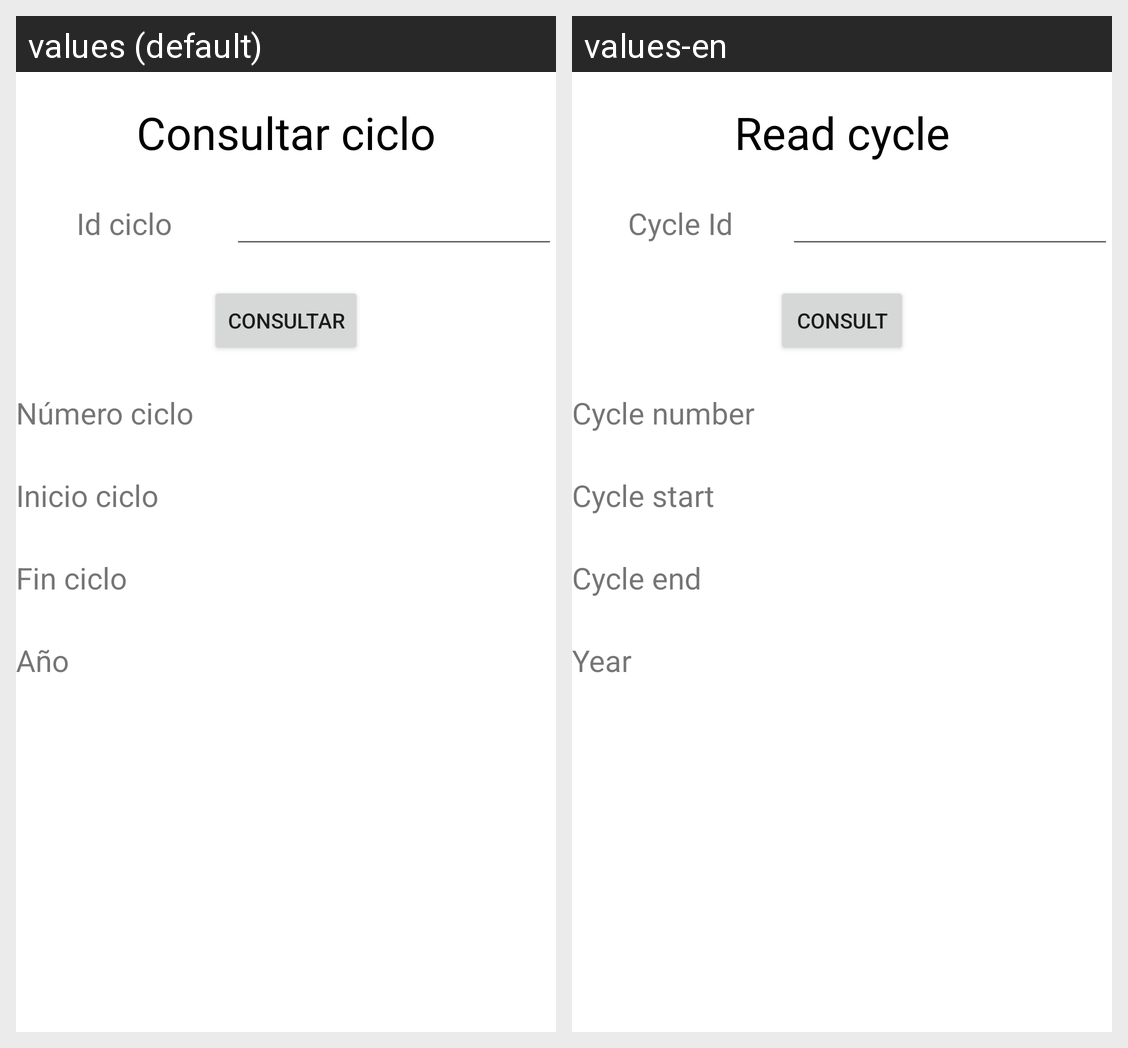

Locale-by-locale string values for the Android screen shown in this grid:
Android screen res/layout/activity_consultar_ciclo.xml rendered under 2 locales, left to right: values (default), values-en. Device: Nexus 5 (rendered at 1080×1920; each locale shown at half size, 540×960, under a caption strip naming it); theme Theme.App_proyecto01.
Strings drawn on this screen, with the default value and each locale's value (text and hints the layout hard-codes, and strings that could not be matched under every locale, appear in the picture but are not listed):

consultarCiclo
  values: Consultar ciclo
  values-en: Read cycle

idCiclo
  values: Id ciclo
  values-en: Cycle Id

consultar
  values: Consultar
  values-en: Consult

numeroCiclo
  values: Número ciclo
  values-en: Cycle number

inicioCiclo
  values: Inicio ciclo
  values-en: Cycle start

finCiclo
  values: Fin ciclo
  values-en: Cycle end

anioCiclo
  values: Año
  values-en: Year
